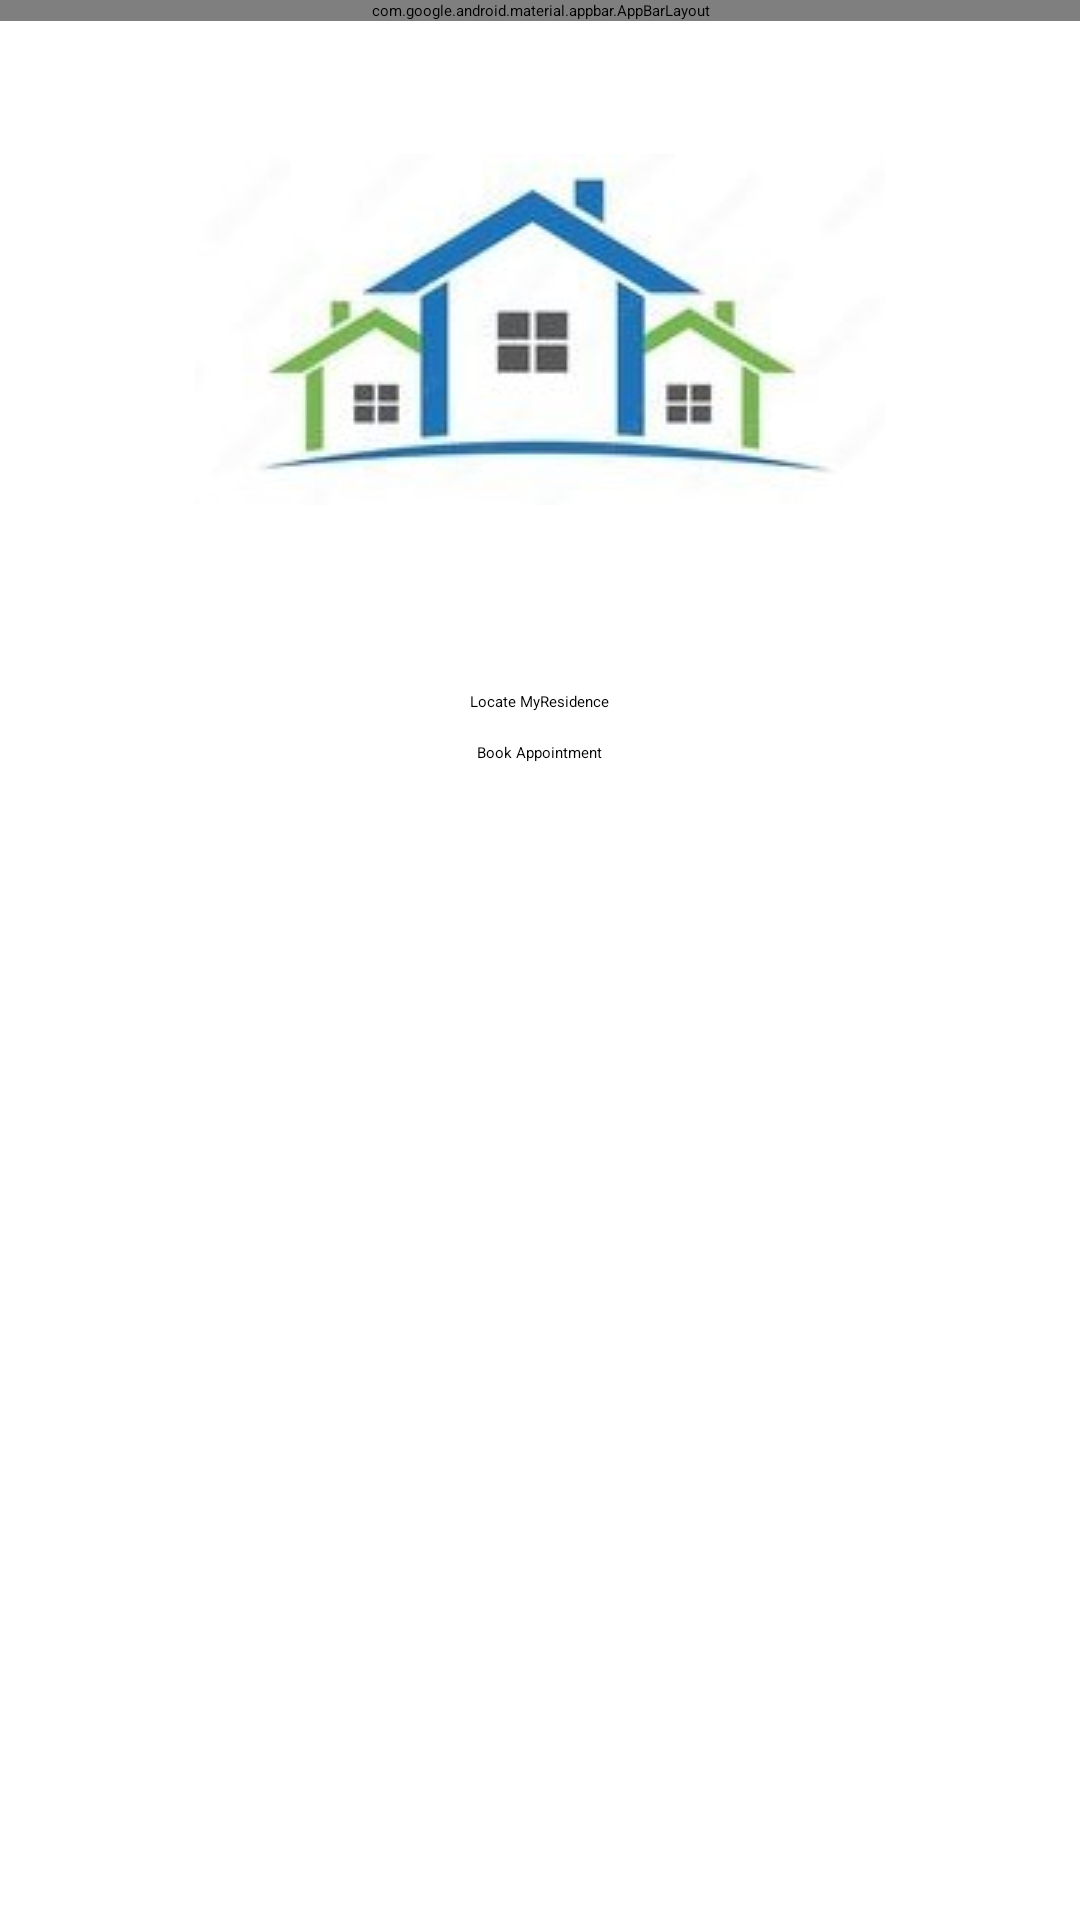

Layout XML and referenced resources for this Android screen:
<!-- AndroidManifest.xml: application theme Theme.MyApplication -->
<!-- res/layout/activity_second.xml -->
<?xml version="1.0" encoding="utf-8"?>
<RelativeLayout xmlns:android="http://schemas.android.com/apk/res/android"
    xmlns:app="http://schemas.android.com/apk/res-auto"
    xmlns:tools="http://schemas.android.com/tools"
    android:layout_width="match_parent"
    android:layout_height="match_parent"
    android:visibility="visible"
    tools:context=".SecondActivity"
    android:background="?android:attr/windowBackground"
    >

    <com.google.android.material.appbar.AppBarLayout
        android:id="@+id/appBarLayout"
        android:layout_width="match_parent"
        android:layout_height="wrap_content"
        android:layout_alignParentTop="true">

        <androidx.appcompat.widget.Toolbar
            android:id="@+id/toolbar"
            android:layout_width="match_parent"
            android:layout_height="?attr/actionBarSize"
            android:background="?attr/colorPrimary" />

    </com.google.android.material.appbar.AppBarLayout>

    <TextView
        android:id="@+id/dataFromMain"
        android:layout_width="wrap_content"
        android:layout_height="wrap_content"
        android:layout_below="@id/appBarLayout"
        android:layout_centerHorizontal="true"
        android:layout_marginTop="10dp"
        android:layout_marginBottom="10dp"
        android:textSize="18sp" />

    <ImageView
        android:id="@+id/imageView2"
        android:layout_width="match_parent"
        android:layout_height="wrap_content"
        android:layout_below="@id/dataFromMain"
        android:contentDescription="@string/image"
        android:scaleType="fitCenter"
        android:src="@drawable/image" />

    <ListView
        android:id="@+id/listView2"
        android:layout_width="match_parent"
        android:layout_height="wrap_content"
        android:layout_below="@id/imageView2"
        android:layout_marginTop="10dp"
        android:layout_marginBottom="10dp"
        android:background="@android:color/transparent"
        android:divider="@android:color/darker_gray"
        android:dividerHeight="1dp"
        android:padding="16dp"
        android:scrollbars="vertical"
        android:visibility="visible"
        tools:visibility="visible" />

    <Button
        android:id="@+id/nextButton"
        android:layout_width="wrap_content"
        android:layout_height="wrap_content"
        android:layout_below="@id/listView2"
        android:layout_centerHorizontal="true"
        android:layout_marginTop="10dp"
        android:onClick="onNextButtonClick"
        android:text="@string/nextButton2" />

    <Button
        android:id="@+id/buttonBookAppointment"
        android:layout_width="wrap_content"
        android:layout_height="wrap_content"
        android:layout_below="@id/nextButton"
        android:layout_centerHorizontal="true"
        android:layout_marginTop="10dp"
        android:text="Book Appointment"
        android:onClick="onBookAppointmentButtonClick" />

</RelativeLayout>
<!-- resources referenced by this layout -->
<resources>
  <!-- drawable image: jpg bitmap (drawable, 7194 bytes) -->
  <string name="image">MyResidence Home</string>
  <string name="nextButton2">Locate MyResidence</string>
</resources>
